Dataset: Coffee-Leaf-Disease-Detection-Using-CNN (GitHub, YenRylin/Coffee-Leaf-Disease-Detection-Using-CNN). Classes: bercak daun, hawar daun, karat daun, pengorok daun.

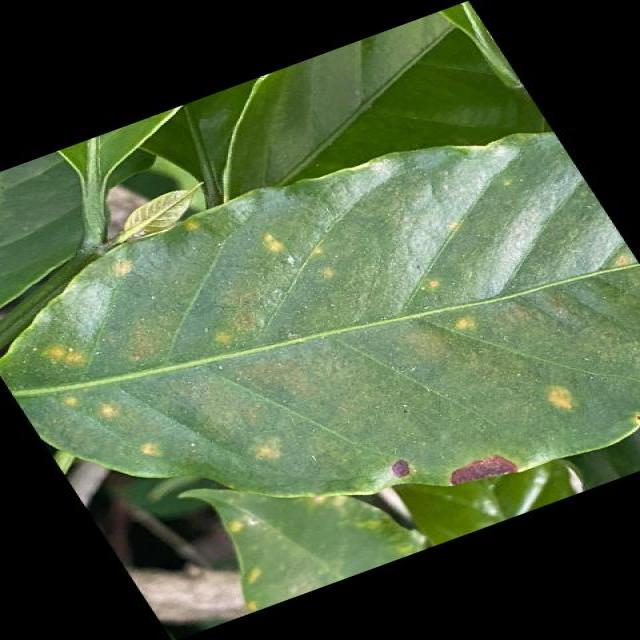
Label: karat daun

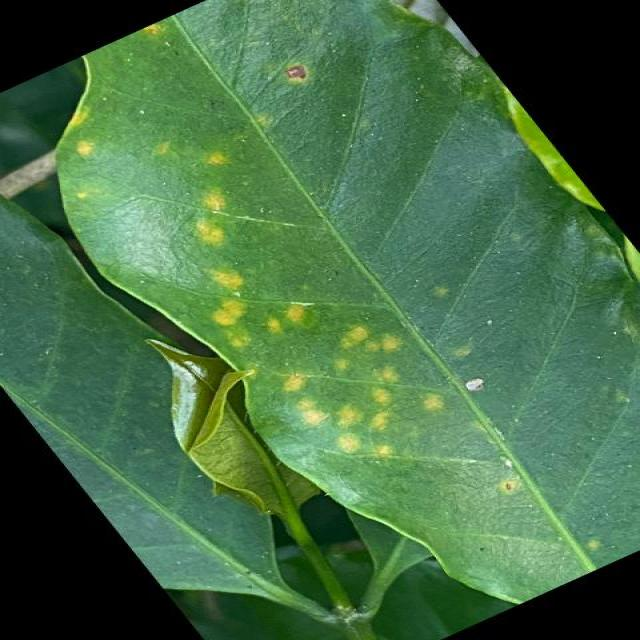
Label: karat daun

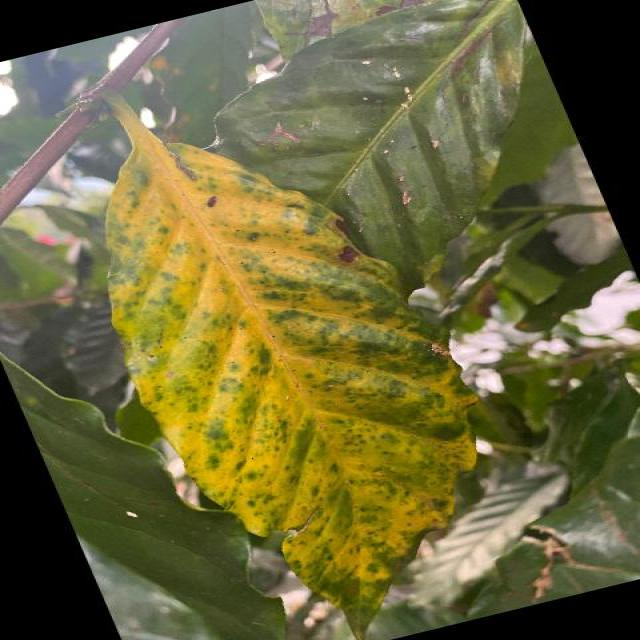
Label: bercak daun

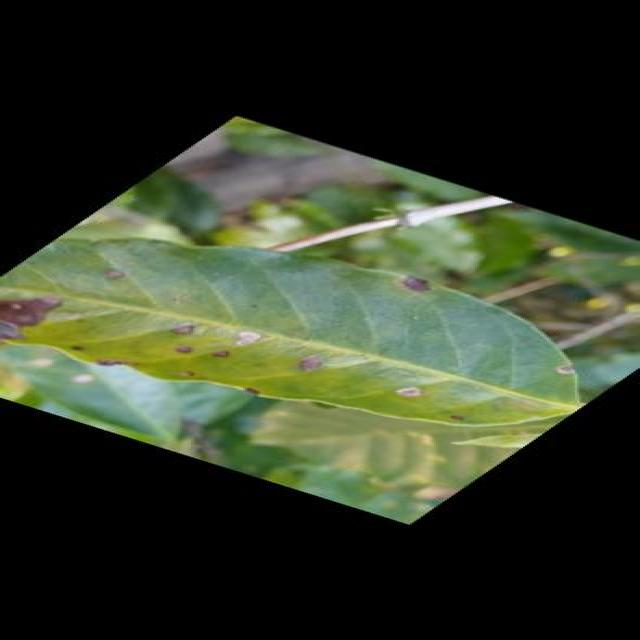
Label: bercak daun

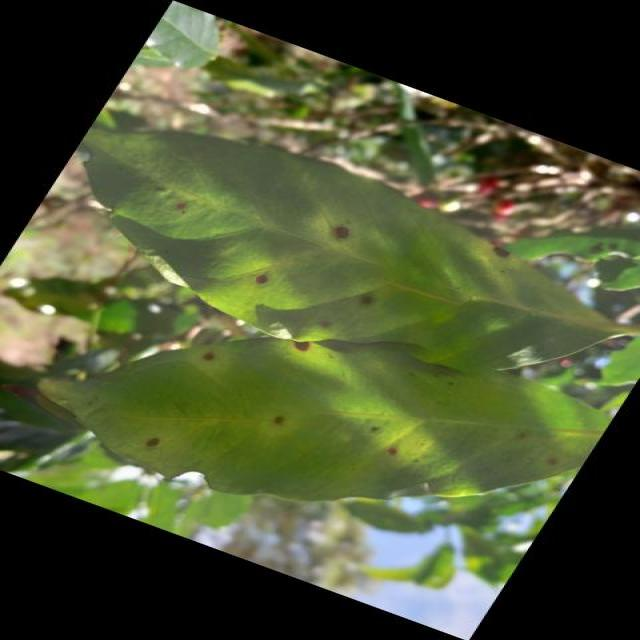
Label: bercak daun

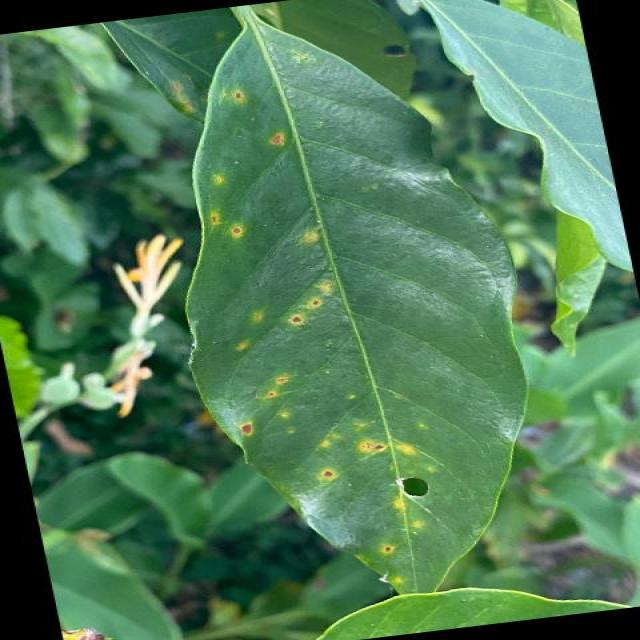
Label: hawar daun
